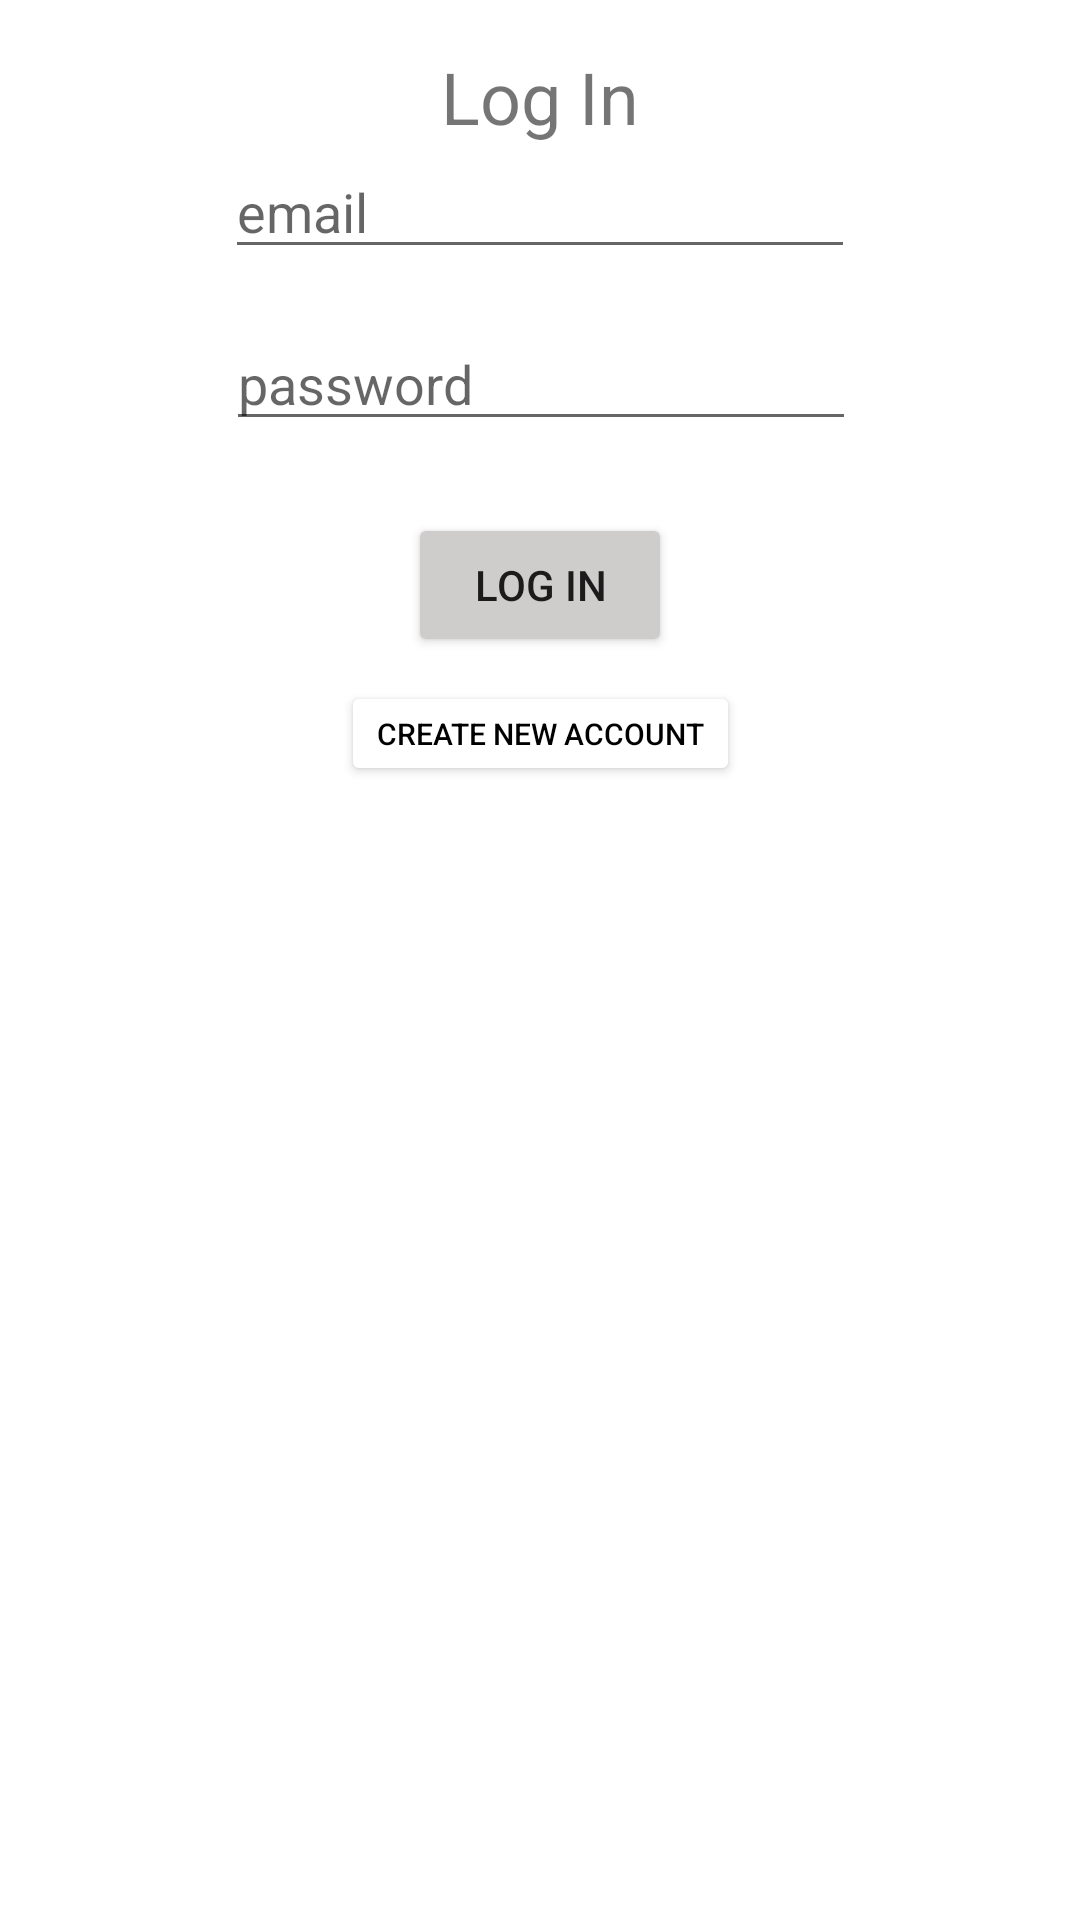

Produce the Android XML layout that renders to this screen, including the resource entries it uses.
<!-- AndroidManifest.xml: application theme Theme.SMB_Projekt_1 -->
<!-- res/layout/activity_login.xml -->
<?xml version="1.0" encoding="utf-8"?>
<androidx.constraintlayout.widget.ConstraintLayout xmlns:android="http://schemas.android.com/apk/res/android"
    xmlns:app="http://schemas.android.com/apk/res-auto"
    xmlns:tools="http://schemas.android.com/tools"
    android:layout_width="match_parent"
    android:layout_height="match_parent"
    tools:context=".LoginActivity">

    <Button
        android:id="@+id/buttonLogIn"
        android:layout_width="wrap_content"
        android:layout_height="wrap_content"
        android:layout_marginTop="24dp"
        android:backgroundTint="#CFCCCC"
        android:text="@string/log_in"
        android:textColorLink="#A57E7E"
        app:layout_constraintEnd_toEndOf="parent"
        app:layout_constraintStart_toStartOf="parent"
        app:layout_constraintTop_toBottomOf="@+id/editTextPassword"
        app:rippleColor="@color/white" />

    <Button
        android:id="@+id/buttonCreateAccount"
        android:layout_height="35sp"
        android:layout_width="wrap_content"
        android:layout_marginTop="8dp"
        android:text="@string/create_new_account"
        android:textColor="@color/black"
        android:textSize="10sp"
        android:backgroundTint="@color/white"
        app:layout_constraintEnd_toEndOf="parent"
        app:layout_constraintStart_toStartOf="parent"
        app:layout_constraintTop_toBottomOf="@+id/buttonLogIn"
        app:rippleColor="@color/white"/>

    <EditText
        android:id="@+id/editTextEmailAddress"
        android:layout_width="wrap_content"
        android:layout_height="wrap_content"
        android:ems="10"
        android:hint="@string/email"
        android:inputType="textEmailAddress"
        app:layout_constraintEnd_toEndOf="parent"
        app:layout_constraintStart_toStartOf="parent"
        app:layout_constraintTop_toBottomOf="@+id/textViewLoginBanner" />

    <EditText
        android:id="@+id/editTextPassword"
        android:layout_width="wrap_content"
        android:layout_height="wrap_content"
        android:layout_marginTop="16dp"
        android:ems="10"
        android:hint="@string/password"
        android:inputType="textPassword"
        app:layout_constraintEnd_toEndOf="parent"
        app:layout_constraintHorizontal_bias="0.502"
        app:layout_constraintStart_toStartOf="parent"
        app:layout_constraintTop_toBottomOf="@+id/editTextEmailAddress" />

    <TextView
        android:id="@+id/textViewLoginBanner"
        android:layout_width="wrap_content"
        android:layout_height="wrap_content"
        android:layout_marginTop="16dp"
        android:text="@string/log_in"
        android:textSize="24sp"
        app:layout_constraintEnd_toEndOf="parent"
        app:layout_constraintStart_toStartOf="parent"
        app:layout_constraintTop_toTopOf="parent" />
</androidx.constraintlayout.widget.ConstraintLayout>
<!-- resources referenced by this layout -->
<resources>
  <color name="black">#FF000000</color>
  <color name="white">#FFFFFFFF</color>
  <string name="create_new_account">Create new account</string>
  <string name="email">email</string>
  <string name="log_in">Log In</string>
  <string name="password">password</string>
  <style name="Theme.SMB_Projekt_1" parent="Theme.MaterialComponents.DayNight.DarkActionBar">
          
          <item name="colorPrimary">@color/purple_500</item>
          <item name="colorPrimaryVariant">@color/purple_700</item>
          <item name="colorOnPrimary">@color/white</item>
          
          <item name="colorSecondary">@color/teal_200</item>
          <item name="colorSecondaryVariant">@color/teal_700</item>
          <item name="colorOnSecondary">@color/black</item>
          
          <item name="android:statusBarColor" tools:targetApi="l">?attr/colorPrimaryVariant</item>
          
      </style>
  <color name="purple_500">#FF6200EE</color>
  <color name="purple_700">#FF3700B3</color>
  <color name="teal_200">#FF03DAC5</color>
  <color name="teal_700">#FF018786</color>
</resources>
